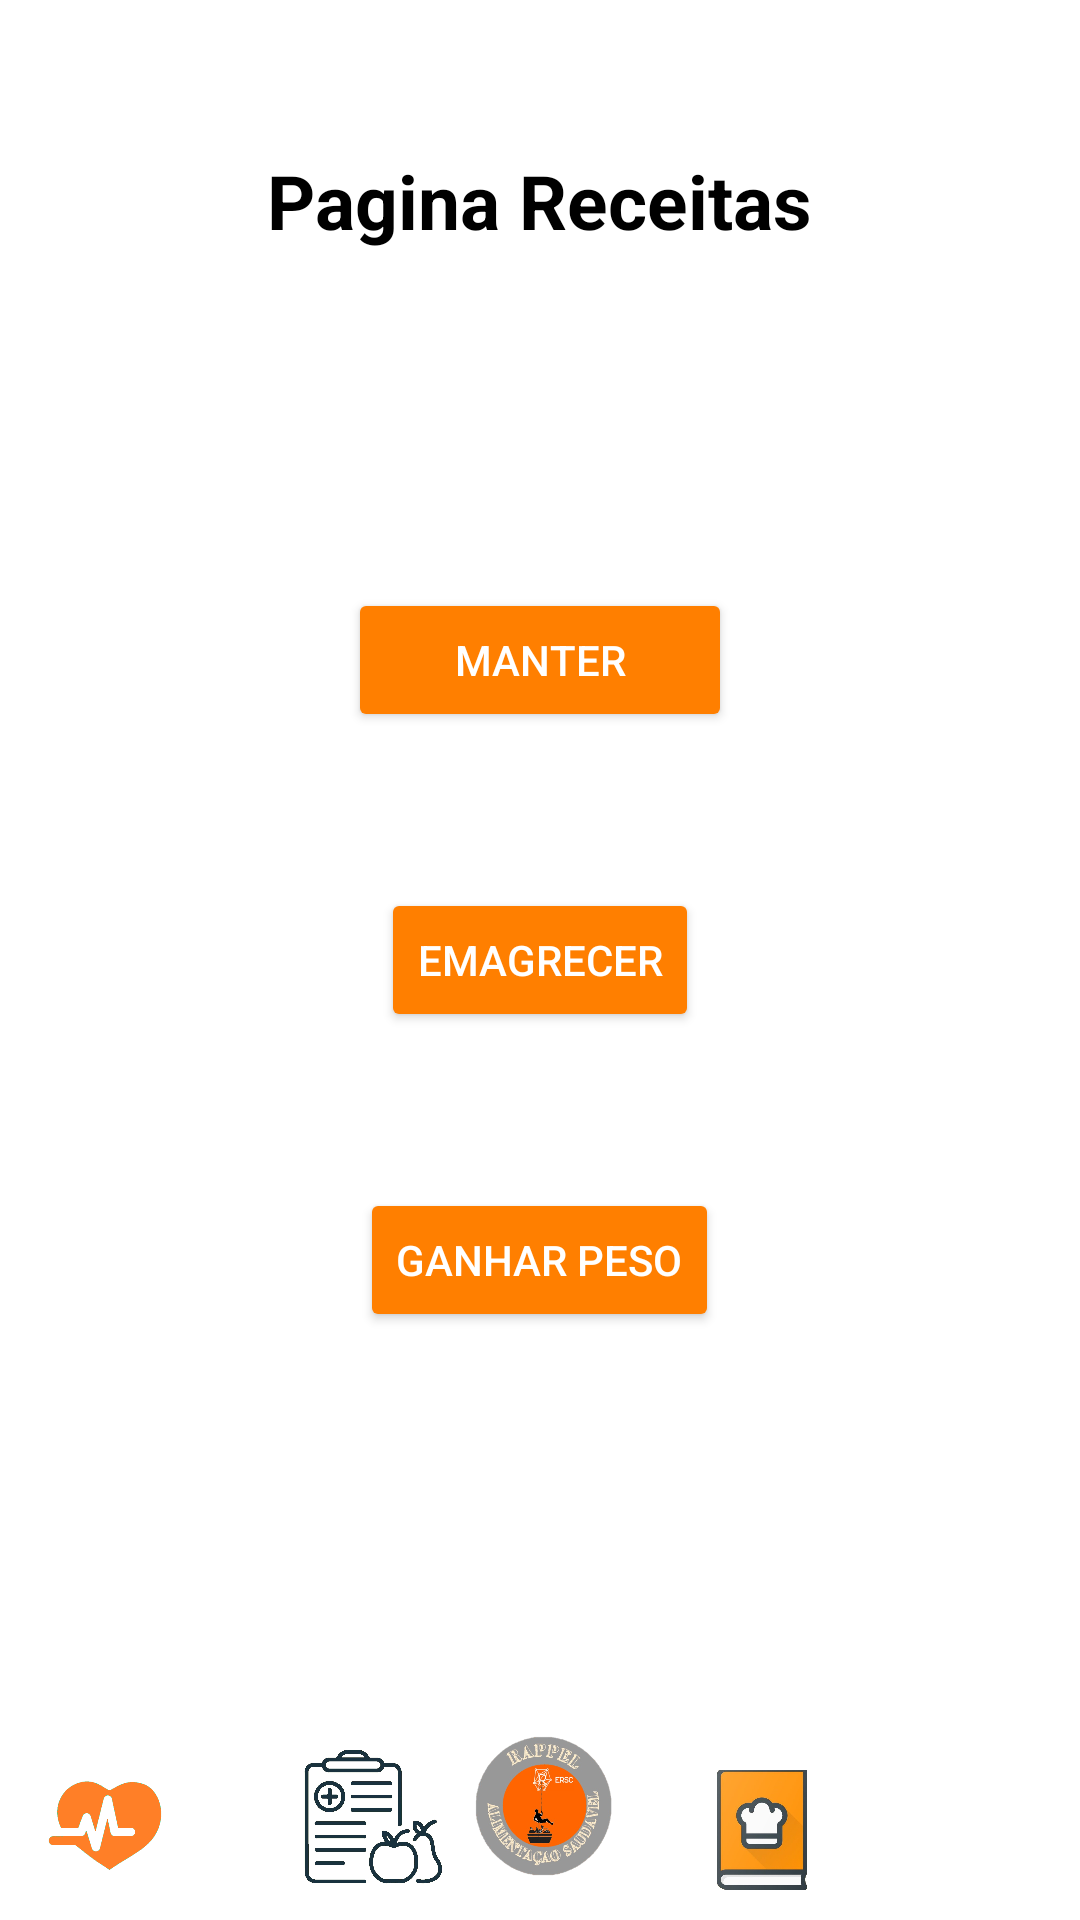

Android layout source for this screen:
<!-- AndroidManifest.xml: application theme Theme.ProjetoPM -->
<!-- res/layout/activity_receitas2.xml -->
<?xml version="1.0" encoding="utf-8"?>
<RelativeLayout xmlns:android="http://schemas.android.com/apk/res/android"
    xmlns:app="http://schemas.android.com/apk/res-auto"
    xmlns:tools="http://schemas.android.com/tools"
    android:layout_width="match_parent"
    android:layout_height="match_parent"
    android:background="@color/white"
    tools:context=".perfil">

    <ImageView
        android:id="@+id/inicio"
        android:layout_width="52dp"
        android:layout_height="61dp"
        android:layout_alignParentBottom="true"
        android:layout_centerInParent="true"
        android:layout_marginBottom="7dp"
        android:onClick="inicial"
        app:srcCompat="@drawable/imagem1" />

    <ImageView
        android:id="@+id/imageView4"
        android:layout_width="42dp"
        android:layout_height="40dp"
        android:layout_alignParentRight="true"
        android:layout_alignParentBottom="true"
        android:layout_marginRight="85dp"
        android:layout_marginBottom="10dp"
        app:srcCompat="@drawable/_bc778d0c20c509a77c0c81c38c2abbe" />

    <ImageView
        android:id="@+id/imageView5"
        android:layout_width="40dp"
        android:layout_height="43dp"
        android:layout_alignParentLeft="true"
        android:layout_alignParentBottom="true"
        android:layout_marginLeft="15dp"
        android:layout_marginBottom="10dp"
        android:onClick="saude"
        app:srcCompat="@drawable/planodesaude" />

    <ImageView
        android:id="@+id/imageView6"
        android:layout_width="51dp"
        android:layout_height="49dp"
        android:layout_alignParentLeft="true"
        android:layout_alignParentBottom="true"
        android:layout_marginLeft="98dp"
        android:layout_marginRight="87dp"
        android:layout_marginBottom="9dp"
        android:onClick="pdietas"
        app:srcCompat="@drawable/plano" />

    <ImageView
        android:id="@+id/perfil2"
        android:layout_width="39dp"
        android:layout_height="40dp"
        android:layout_alignParentRight="true"
        android:layout_alignParentBottom="true"
        android:layout_marginStart="10dp"
        android:layout_marginTop="10dp"
        android:layout_marginEnd="10dp"
        android:layout_marginRight="29dp"
        android:layout_marginBottom="9dp"
        android:onClick="perfil2"
        app:srcCompat="@drawable/_250689" />


    <TextView
        android:layout_width="wrap_content"
        android:layout_height="wrap_content"
        android:layout_alignParentTop="true"
        android:layout_centerInParent="true"
        android:layout_gravity="center_horizontal"
        android:layout_marginStart="50dp"
        android:layout_marginLeft="125dp"
        android:layout_marginTop="50dp"
        android:layout_marginEnd="50dp"
        android:layout_marginBottom="50dp"
        android:text="Pagina Receitas"
        android:textColor="@color/black"
        android:textSize="25sp"
        android:textStyle="bold" />

    <Button
        android:id="@+id/remagracer"
        android:layout_width="wrap_content"
        android:layout_height="wrap_content"
        android:layout_centerInParent="true"
        android:layout_marginBottom="52dp"
        android:onClick="remagrecer"
        android:backgroundTint="#FF7F00"
        android:textColor="@color/white"
        android:text="emagrecer" />

    <Button
        android:id="@+id/rganharpeso"
        android:layout_width="wrap_content"
        android:layout_height="wrap_content"
        android:layout_below="@+id/remagracer"
        android:layout_centerInParent="true"
        android:layout_marginBottom="52dp"
        android:onClick="rganharpeso"
        android:backgroundTint="#FF7F00"
        android:textColor="@color/white"
        android:text="Ganhar Peso" />

    <Button
        android:id="@+id/rmanter"
        android:layout_width="128dp"
        android:layout_height="wrap_content"
        android:layout_above="@+id/remagracer"
        android:layout_centerInParent="true"
        android:layout_marginBottom="52dp"
        android:onClick="rmanter"
        android:textColor="@color/white"
        android:backgroundTint="#FF7F00"
        android:text="Manter" />


</RelativeLayout>
<!-- resources referenced by this layout -->
<resources>
  <!-- drawable _bc778d0c20c509a77c0c81c38c2abbe: jpg bitmap (drawable, 21433 bytes) -->
  <!-- drawable imagem1: png bitmap (drawable-v24, 175170 bytes) -->
  <!-- drawable plano: jpg bitmap (drawable, 115356 bytes) -->
  <!-- drawable planodesaude: png bitmap (drawable, 10403 bytes) -->
  <style name="Theme.ProjetoPM" parent="Theme.MaterialComponents.DayNight.NoActionBar">
          
          <item name="colorPrimary">@color/purple_500</item>
          <item name="colorPrimaryVariant">@color/purple_700</item>
          <item name="colorOnPrimary">@color/white</item>
          
          <item name="colorSecondary">@color/teal_200</item>
          <item name="colorSecondaryVariant">@color/teal_700</item>
          <item name="colorOnSecondary">@color/black</item>
          
          <item name="android:statusBarColor">?attr/colorPrimaryVariant</item>
          
      </style>
  <!-- not gathered from this repository: default colours our renderer supplied (Android Studio template values) -->
  <color name="purple_500">#FF6200EE</color>
  <color name="purple_700">#FF3700B3</color>
  <color name="teal_200">#FF03DAC5</color>
  <color name="teal_700">#FF018786</color>
  <color name="black">#FF000000</color>
  <color name="white">#FFFFFFFF</color>
</resources>
